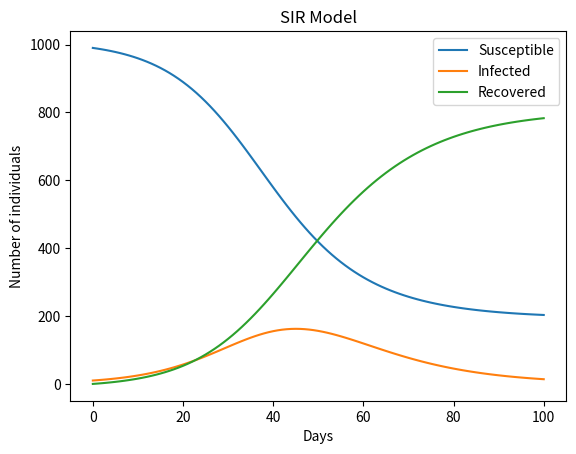

Source code (Python):
import matplotlib.pyplot as plt

def SIR_model(S, I, R, beta, gamma, num_days):
    N = S + I + R
    S_list = [S]
    I_list = [I]
    R_list = [R]
    for _ in range(num_days):
        dS = -beta * S * I / N
        dI = beta * S * I / N - gamma * I
        dR = gamma * I
        S += dS
        I += dI
        R += dR
        S_list.append(S)
        I_list.append(I)
        R_list.append(R)
    return S_list, I_list, R_list

# Example usage
S, I, R = 990, 10, 0
beta, gamma = 0.2, 0.1
num_days = 100
S_list, I_list, R_list = SIR_model(S, I, R, beta, gamma, num_days)

days = range(num_days + 1)

plt.plot(days, S_list, label='Susceptible')
plt.plot(days, I_list, label='Infected')
plt.plot(days, R_list, label='Recovered')
plt.xlabel('Days')
plt.ylabel('Number of individuals')
plt.title('SIR Model')
plt.legend()
plt.show()
